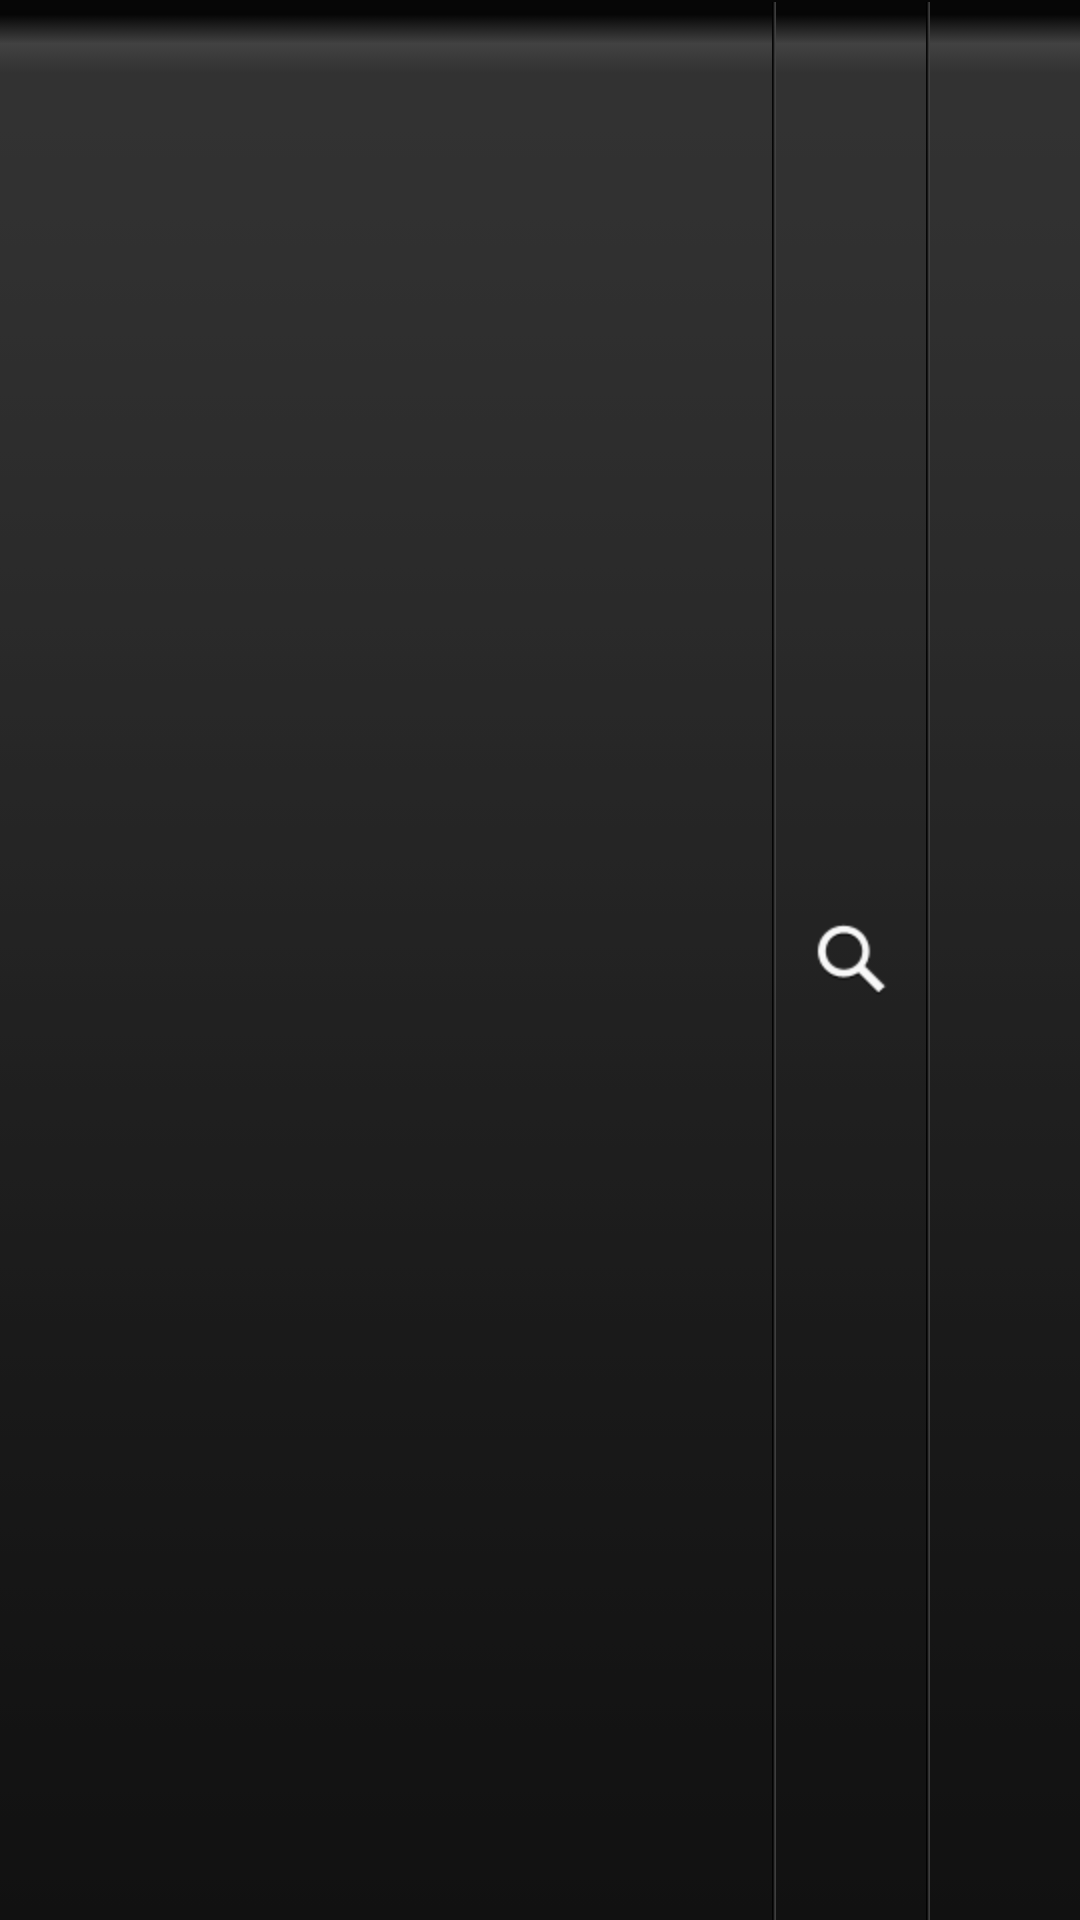

Android layout source for this screen:
<!-- AndroidManifest.xml: fallback theme Theme.MaterialComponents.DayNight.NoActionBar -->
<!-- res/layout/view_navbar.xml -->
<?xml version="1.0" encoding="utf-8"?>
<RelativeLayout xmlns:android="http://schemas.android.com/apk/res/android" android:layout_width="fill_parent"
	android:layout_height="44dip" android:background="@drawable/nav_background">
	<ImageView android:id="@id/iv_navImage" android:src="@drawable/weibo_logo_48x48" style="@style/NavbarTitle"
		android:visibility="gone"></ImageView>
	<TextView android:id="@id/tv_navTitle" style="@style/NavbarTitle.Text" android:layout_toRightOf="@id/iv_navImage"
		android:visibility="gone" />
	<ImageButton android:id="@id/ibtn_compose" android:src="@drawable/ic_nav_compose_default" style="@style/NavbarBtn"
		android:layout_alignParentRight="true" android:background="#00000000" android:onClick="onClickHandler" />
	<ImageView android:id="@id/iv_navTitleSep3" style="@style/NavbarSep" android:layout_toLeftOf="@id/ibtn_compose" />
	<ImageButton android:id="@id/ibtn_search" android:src="@drawable/ic_nav_search" style="@style/NavbarBtn"
		android:background="#00000000" android:layout_toLeftOf="@id/iv_navTitleSep3" android:onClick="onClickHandler" />
	<ImageView android:id="@id/iv_navTitleSep2" style="@style/NavbarSep" android:layout_toLeftOf="@id/ibtn_search" />
</RelativeLayout>
<!-- resources referenced by this layout -->
<resources>
  <!-- drawable ic_nav_search (drawable) -->
  <?xml version="1.0" encoding="UTF-8"?>
  <selector
    xmlns:android="http://schemas.android.com/apk/res/android">
      <item android:state_focused="false" android:state_pressed="true" android:drawable="@drawable/ic_nav_search_pressed" />
      <item android:state_focused="true" android:drawable="@drawable/ic_nav_search_pressed" />
      <item android:drawable="@drawable/ic_nav_search_default" />
  </selector>
  <!-- drawable nav_background: png bitmap (drawable-hdpi, 106 bytes) -->
  <style name="NavbarBtn">
  		<item name="android:background">@color/clear</item>
  		<item name="android:layout_width">50.0dip</item>
  		<item name="android:layout_height">fill_parent</item>
  		<item name="android:layout_alignParentTop">true</item>
  		<item name="android:layout_alignParentBottom">true</item>
  
  		<item name="android:layout_alignWithParentIfMissing">true</item>
  	</style>
  <style name="NavbarSep">
  		<item name="android:background">@drawable/nav_line_separator</item>
  		<item name="android:layout_width">wrap_content</item>
  		<item name="android:layout_height">fill_parent</item>
  		<item name="android:layout_alignParentTop">true</item>
  		<item name="android:layout_alignParentBottom">true</item>
  	</style>
  <style name="NavbarTitle">
  		<item name="android:layout_width">wrap_content</item>
  		<item name="android:layout_height">wrap_content</item>
  		<item name="android:layout_marginLeft">6.0dip</item>
  		<item name="android:layout_centerVertical">true</item>
  	</style>
  <style name="NavbarTitle.Text" parent="@style/NavbarTitle">
  		<item name="android:textSize">17.0sp</item>
  		<item name="android:textStyle">bold</item>
  		<item name="android:textColor">@android:color/white</item>
  		<item name="android:ellipsize">end</item>
  		<item name="android:singleLine">true</item>
  		<item name="android:layout_alignParentLeft">true</item>
  	</style>
  <!-- drawable ic_nav_search_pressed: png bitmap (drawable-hdpi, 1763 bytes) -->
  <!-- drawable ic_nav_search_default: png bitmap (drawable-hdpi, 1229 bytes) -->
  <color name="clear">#00000000</color>
  <!-- drawable nav_line_separator: png bitmap (drawable-hdpi, 161 bytes) -->
</resources>
